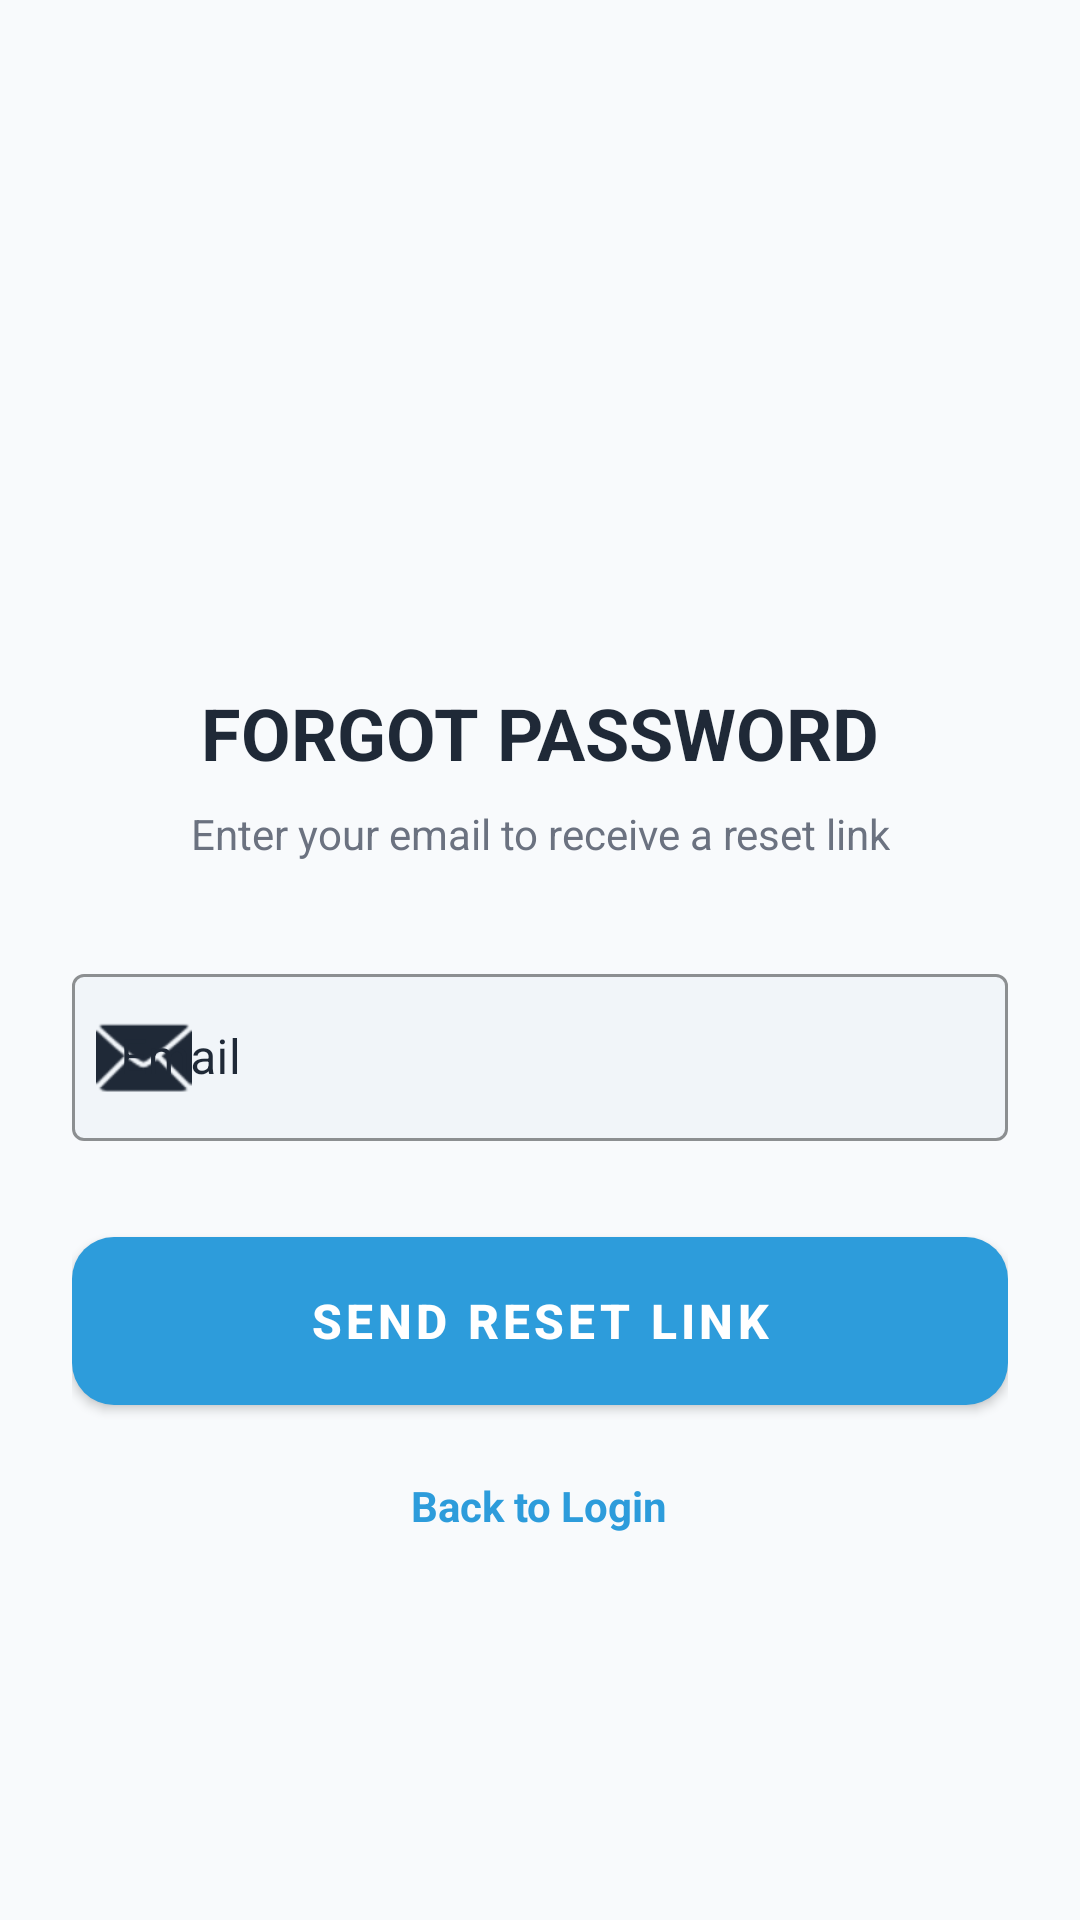

Layout XML and referenced resources for this Android screen:
<!-- AndroidManifest.xml: application theme Theme.OLFactory -->
<!-- res/layout/activity_forgot_password.xml -->
<?xml version="1.0" encoding="utf-8"?>
<ScrollView xmlns:android="http://schemas.android.com/apk/res/android"
    xmlns:app="http://schemas.android.com/apk/res-auto"
    android:layout_width="match_parent"
    android:layout_height="match_parent"
    android:background="@color/background_page"
    android:fillViewport="true">

    <LinearLayout
        android:layout_width="match_parent"
        android:layout_height="wrap_content"
        android:gravity="center_horizontal"
        android:orientation="vertical"
        android:padding="24dp">

        <Space
            android:layout_width="match_parent"
            android:layout_height="60dp" />

        <ImageView
            android:layout_width="120dp"
            android:layout_height="120dp"
            android:src="@mipmap/ic_launcher" />

        <TextView
            android:layout_width="wrap_content"
            android:layout_height="wrap_content"
            android:layout_marginTop="24dp"
            android:text="FORGOT PASSWORD"
            android:textColor="@color/black"
            android:textSize="24sp"
            android:textStyle="bold" />

        <TextView
            android:layout_width="wrap_content"
            android:layout_height="wrap_content"
            android:layout_marginTop="8dp"
            android:text="Enter your email to receive a reset link"
            android:textColor="@color/text_secondary"
            android:textSize="14sp"
            android:textAlignment="center"/>

        
        <com.google.android.material.textfield.TextInputLayout
            style="@style/Widget.MaterialComponents.TextInputLayout.OutlinedBox"
            android:layout_width="match_parent"
            android:layout_height="wrap_content"
            android:layout_marginTop="32dp"
            android:hint="Email"
            android:textColorHint="@color/black"
            app:boxBackgroundColor="#F1F5F9"
            app:boxStrokeColor="@color/black"
            app:hintTextColor="@color/black"
            app:startIconDrawable="@android:drawable/ic_dialog_email"
            app:startIconTint="@color/black">

            <com.google.android.material.textfield.TextInputEditText
                android:id="@+id/etEmail"
                android:layout_width="match_parent"
                android:layout_height="wrap_content"
                android:inputType="textEmailAddress"
                android:textColor="@color/black"
                android:textSize="16sp" />
        </com.google.android.material.textfield.TextInputLayout>

        <com.google.android.material.button.MaterialButton
            android:id="@+id/btnSendResetLink"
            style="@style/PremiumButton"
            android:layout_width="match_parent"
            android:layout_height="56dp"
            android:layout_marginTop="32dp"
            android:text="SEND RESET LINK"
            android:textColor="@color/white"
            app:backgroundTint="@color/cyber_blue_accent" />

        <TextView
            android:id="@+id/tvBackToLogin"
            android:layout_width="wrap_content"
            android:layout_height="wrap_content"
            android:layout_marginTop="24dp"
            android:text="Back to Login"
            android:textColor="@color/cyber_blue_accent"
            android:textSize="14sp"
            android:textStyle="bold" />

    </LinearLayout>
</ScrollView>
<!-- resources referenced by this layout -->
<resources>
  <color name="background_page">@color/cyber_dark_bg</color>
  <color name="black">#1F2937</color>
  <color name="cyber_blue_accent">#2D9CDB</color>
  <color name="text_secondary">@color/cyber_text_secondary</color>
  <color name="white">#FFFFFF</color>
  <style name="PremiumButton" parent="Widget.MaterialComponents.Button">
          <item name="backgroundTint">@color/cyber_blue_accent</item>
          <item name="android:textColor">@color/white</item>
          <item name="cornerRadius">14dp</item>
          <item name="android:textSize">16sp</item>
          <item name="android:textStyle">bold</item>
          <item name="android:insetTop">0dp</item>
          <item name="android:insetBottom">0dp</item>
          <item name="elevation">4dp</item>
      </style>
  <style name="Theme.OLFactory" parent="Base.Theme.OLFactory" />
  <color name="cyber_dark_bg">#F8FAFC</color>
  <color name="cyber_text_secondary">#6B7280</color>
  <style name="Base.Theme.OLFactory" parent="Theme.MaterialComponents.DayNight.NoActionBar">
          
          <item name="colorPrimary">@color/cyber_blue_accent</item>
          <item name="colorPrimaryVariant">@color/cyber_blue_glow</item>
          <item name="colorOnPrimary">@color/white</item>
          <item name="colorSecondary">@color/cyber_card_bg</item>
          <item name="android:windowBackground">@color/cyber_dark_bg</item>
          <item name="android:statusBarColor">@color/cyber_dark_bg</item>
          <item name="android:navigationBarColor">@color/cyber_dark_bg</item>
          <item name="android:windowLightStatusBar" tools:targetApi="m">true</item>
          <item name="android:windowLightNavigationBar" tools:targetApi="o">true</item>
      </style>
  <color name="cyber_blue_glow">#14B8A6</color>
  <color name="cyber_card_bg">#FFFFFF</color>
</resources>
